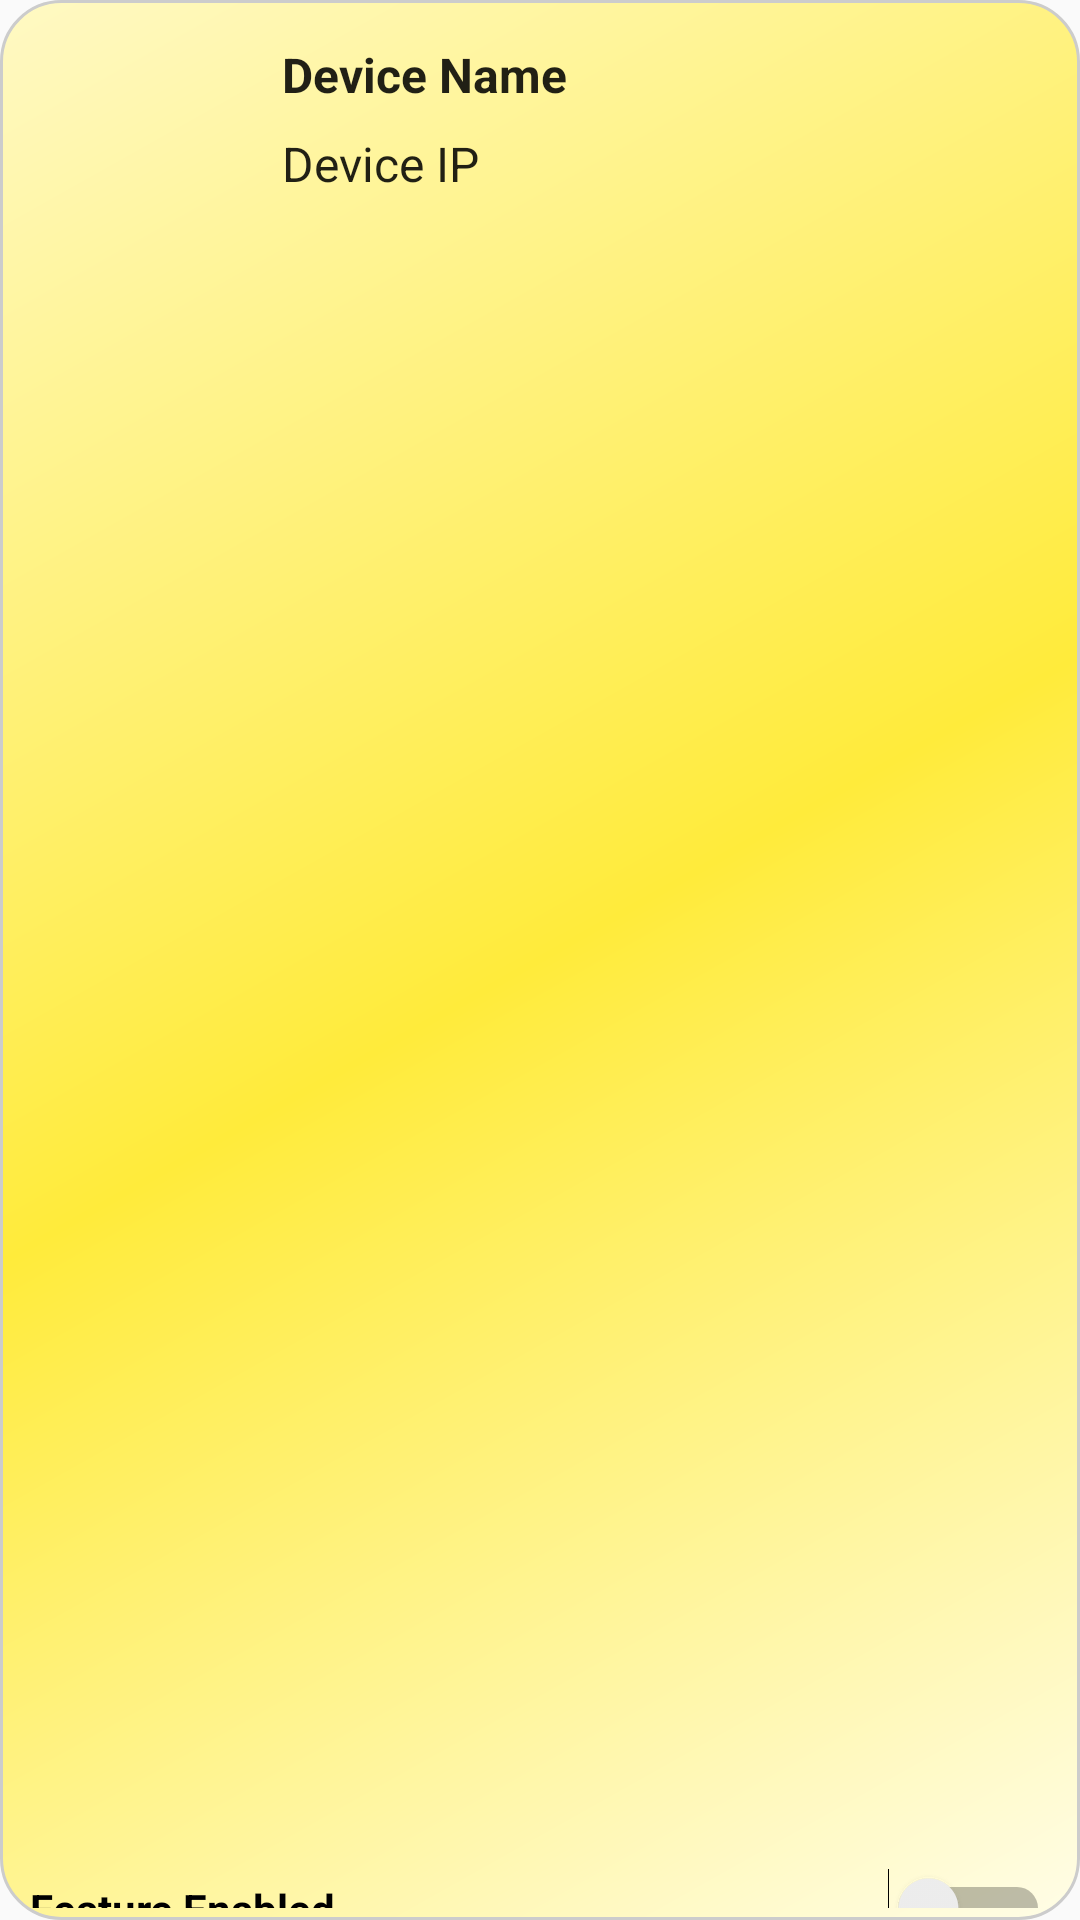

Android layout source for this screen:
<!-- AndroidManifest.xml: application theme AppTheme -->
<!-- res/layout/fragment_device_item.xml -->
<?xml version="1.0" encoding="utf-8"?>

<LinearLayout xmlns:android="http://schemas.android.com/apk/res/android"
        xmlns:app="http://schemas.android.com/apk/res-auto"
        android:id="@+id/item_Layout"
        android:layout_width="match_parent"
        android:layout_height="wrap_content"
        android:layout_marginTop="4dp"
        android:layout_marginBottom="4dp"
        android:background="@drawable/layout_yellow"
        android:orientation="vertical"
        android:paddingBottom="4dp">

    <TableRow
            android:layout_width="match_parent"
            android:layout_height="match_parent"
            android:layout_weight="1">

        <ImageButton
                android:id="@+id/item_Button"
                android:layout_width="80dp"
                android:layout_height="64dp"
                android:layout_weight="0"
                android:background="#00FFFFFF"
                android:contentDescription="Item Icon"
                android:scaleType="fitCenter"
                app:srcCompat="@drawable/icon_ambiback_controller" />

        <LinearLayout
                android:id="@+id/infowrapper"
                android:layout_width="wrap_content"
                android:layout_height="wrap_content"
                android:layout_weight="1"
                android:orientation="vertical">

            <TextView
                    android:id="@+id/item_devicename"
                    android:layout_width="wrap_content"
                    android:layout_height="wrap_content"
                    android:layout_margin="@dimen/device_text_margin"
                    android:contentDescription="Device Name"
                    android:text="Device Name"
                    android:textAppearance="?attr/textAppearanceListItem"
                    android:textStyle="bold" />

            <TextView
                    android:id="@+id/item_deviceip"
                    android:layout_width="wrap_content"
                    android:layout_height="wrap_content"
                    android:layout_margin="@dimen/device_text_margin"
                    android:contentDescription="IP of the Device"
                    android:text="Device IP"
                    android:textAppearance="?attr/textAppearanceListItem" />

        </LinearLayout>

    </TableRow>

    <Switch
            android:id="@+id/item_switchFeature"
            android:layout_width="match_parent"
            android:layout_height="wrap_content"
            android:layout_weight="1"
            android:text="Feature Enabled"
            android:textStyle="bold" />
</LinearLayout>
<!-- resources referenced by this layout -->
<resources>
  <dimen name="device_text_margin">4dp</dimen>
  <!-- drawable layout_yellow (drawable) -->
  <?xml version="1.0" encoding="UTF-8"?>
  
  <shape xmlns:android="http://schemas.android.com/apk/res/android"
          android:shape="rectangle">
      <corners android:radius="20dp"/>
      <padding android:left="10dp" android:right="10dp" android:top="10dp" android:bottom="10dp"/>
      <stroke android:width="1dp" android:color="#CCCCCC"/>
      <gradient
              android:angle="135"
              android:centerColor="#FFEB3B"
              android:endColor="#FFF9C4"
              android:startColor="#FFFDE7"
              android:type="linear"/>
  </shape>
  <style name="AppTheme" parent="Theme.AppCompat.DayNight.NoActionBar">
          
          <item name="colorPrimary">@color/colorPrimary</item>
          <item name="colorPrimaryDark">@color/colorPrimaryDark</item>
          <item name="colorAccent">@color/colorAccent</item>
      </style>
  <color name="colorPrimary">#03A9F4</color>
  <color name="colorPrimaryDark">#014D57</color>
  <color name="colorAccent">#D81B60</color>
</resources>
